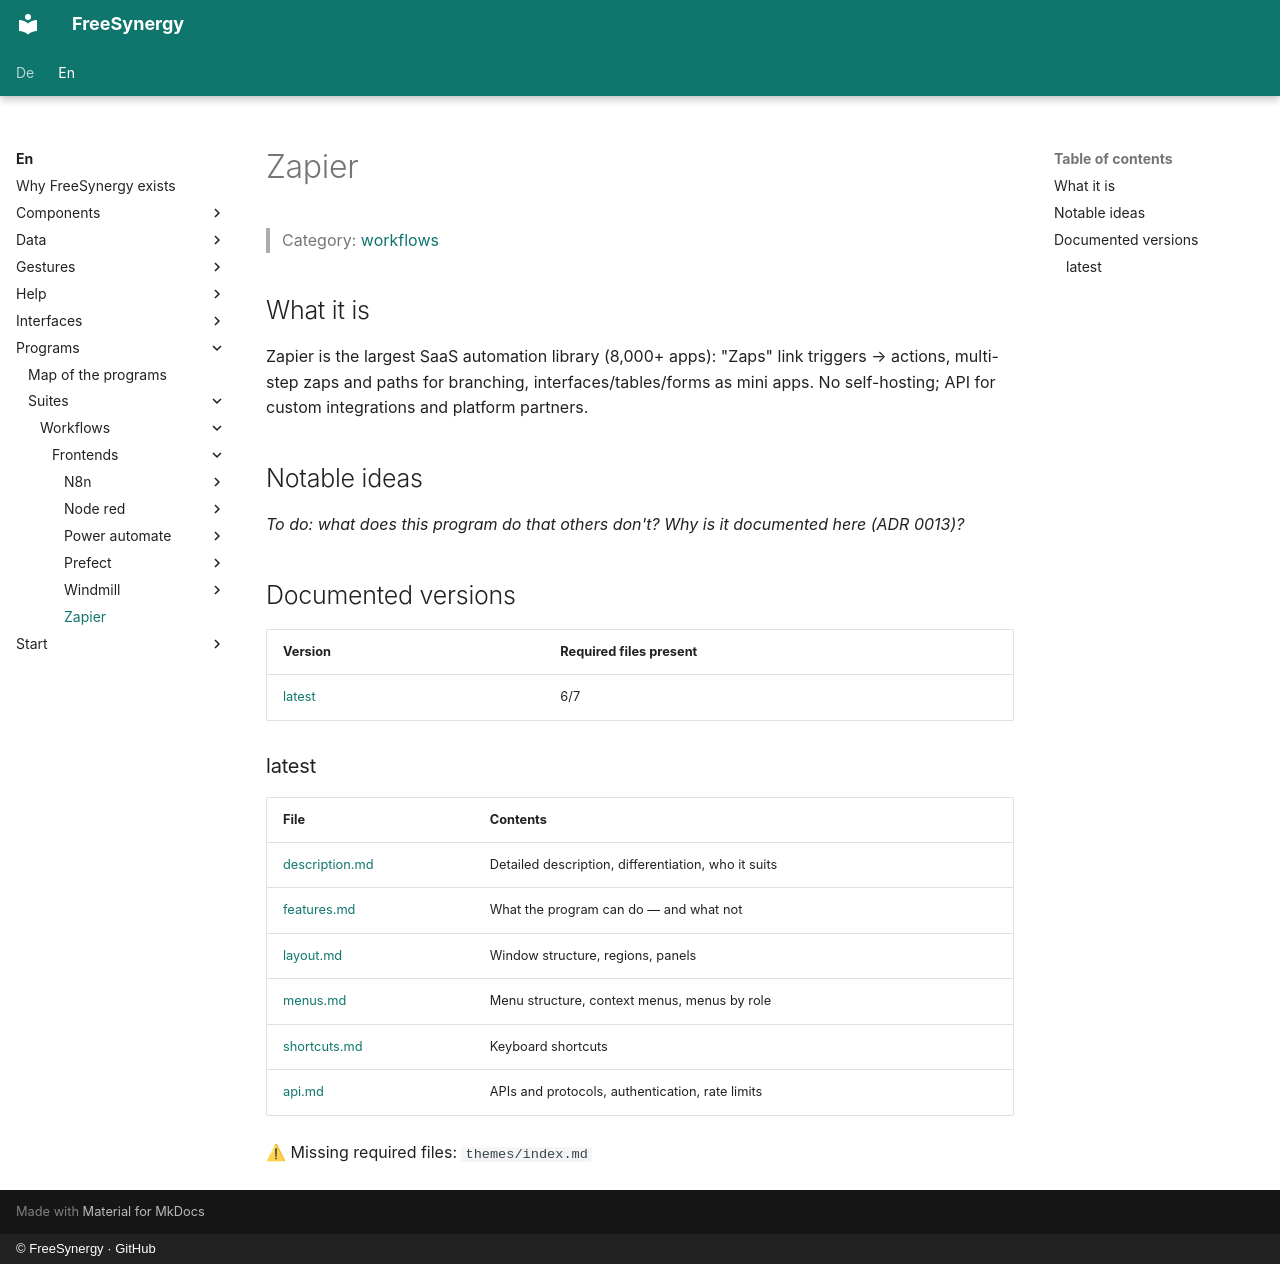

repository: FreeSynergy/fs-documentation · page: en/programs/suites/workflows/frontends/zapier/index.html · generator: mkdocs · copyright: © FreeSynergy · GitHub

# Zapier

> Category: [workflows](../../index.md)

## What it is

Zapier is the largest SaaS automation library (8,000+ apps): "Zaps" link triggers → actions, multi-step zaps and paths for branching, interfaces/tables/forms as mini apps. No self-hosting; API for custom integrations and platform partners.

## Notable ideas

_To do: what does this program do that others don't? Why is it documented here (ADR 0013)?_

## Documented versions

<!-- gen:versions (scripts/gen_frontend_indexes.py) — edits inside are overwritten -->
| Version | Required files present |
|---------|------------------------|
| [latest](latest/description.md) | 6/7 |

### latest

| File | Contents |
|------|----------|
| [description.md](latest/description.md) | Detailed description, differentiation, who it suits |
| [features.md](latest/features.md) | What the program can do — and what not |
| [layout.md](latest/layout.md) | Window structure, regions, panels |
| [menus.md](latest/menus.md) | Menu structure, context menus, menus by role |
| [shortcuts.md](latest/shortcuts.md) | Keyboard shortcuts |
| [api.md](latest/api.md) | APIs and protocols, authentication, rate limits |

⚠ Missing required files: `themes/index.md`
<!-- /gen:versions -->
